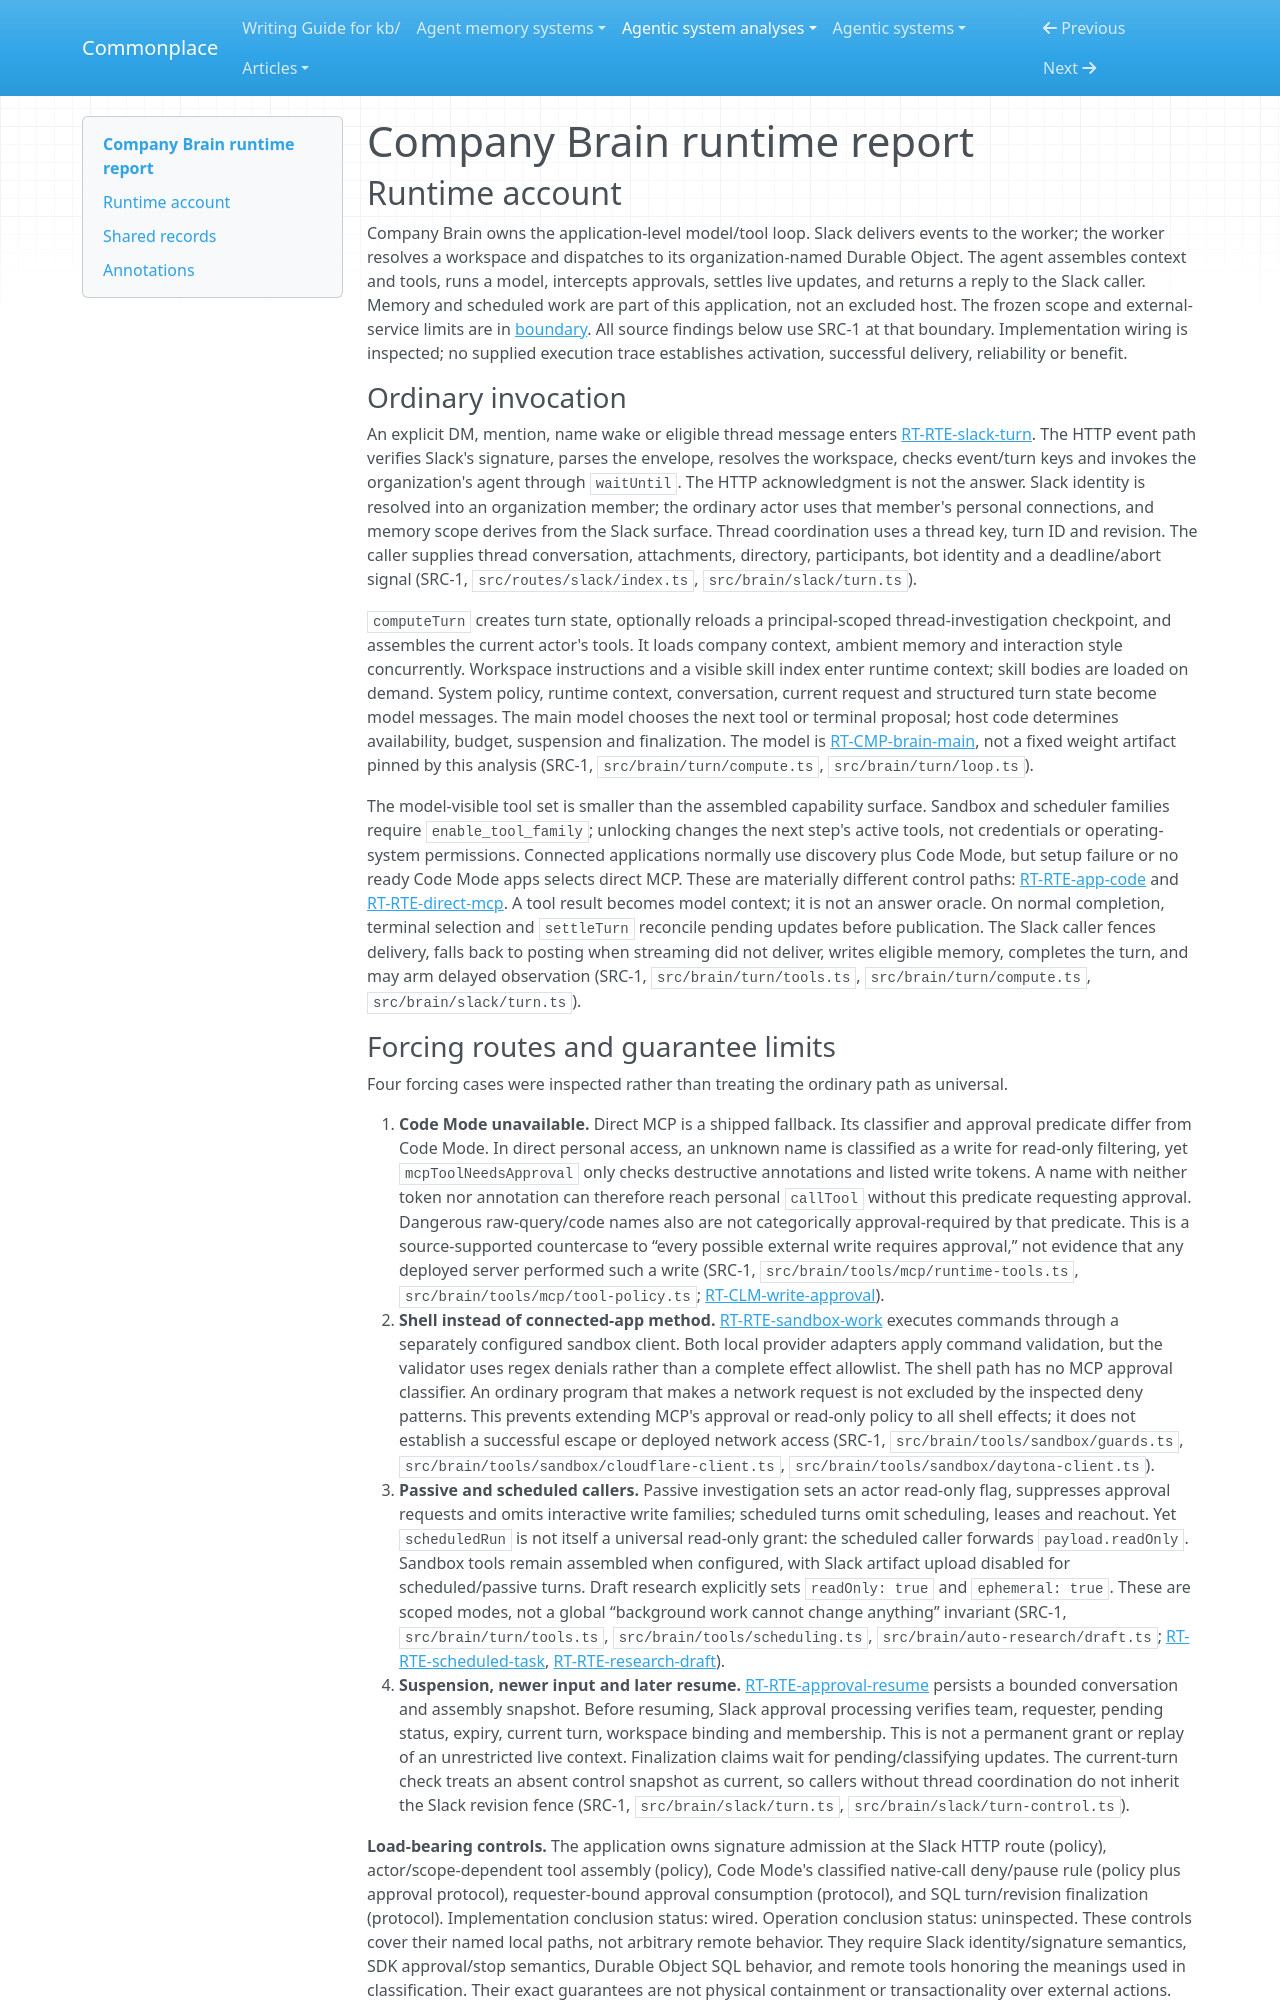

repository: zby/commonplace · page: agentic-system-analyses/retained/company-brain/runtime/index.html · generator: mkdocs

---
type: agentic-system-analyses/types/agentic-system-runtime-report.md
description: "Company Brain's Slack turn loop, alternate execution paths, local controls and change admission at the frozen worker revision."
run-id: AAS-2026-10-14-company-brain-30a9e8cfaeca-01
reviewed-boundary: ef8a45ef3aed97b32599c7d8007edefab6d14e9a
---

# Company Brain runtime report

## Runtime account

Company Brain owns the application-level model/tool loop. Slack delivers events to the worker; the worker resolves a workspace and dispatches to its organization-named Durable Object. The agent assembles context and tools, runs a model, intercepts approvals, settles live updates, and returns a reply to the Slack caller. Memory and scheduled work are part of this application, not an excluded host. The frozen scope and external-service limits are in [boundary](boundary.md#boundary-and-evidence). All source findings below use SRC-1 at that boundary. Implementation wiring is inspected; no supplied execution trace establishes activation, successful delivery, reliability or benefit.

### Ordinary invocation

An explicit DM, mention, name wake or eligible thread message enters [RT-RTE-slack-turn](#rt-rte-slack-turn). The HTTP event path verifies Slack's signature, parses the envelope, resolves the workspace, checks event/turn keys and invokes the organization's agent through `waitUntil`. The HTTP acknowledgment is not the answer. Slack identity is resolved into an organization member; the ordinary actor uses that member's personal connections, and memory scope derives from the Slack surface. Thread coordination uses a thread key, turn ID and revision. The caller supplies thread conversation, attachments, directory, participants, bot identity and a deadline/abort signal (SRC-1, `src/routes/slack/index.ts`, `src/brain/slack/turn.ts`).

`computeTurn` creates turn state, optionally reloads a principal-scoped thread-investigation checkpoint, and assembles the current actor's tools. It loads company context, ambient memory and interaction style concurrently. Workspace instructions and a visible skill index enter runtime context; skill bodies are loaded on demand. System policy, runtime context, conversation, current request and structured turn state become model messages. The main model chooses the next tool or terminal proposal; host code determines availability, budget, suspension and finalization. The model is [RT-CMP-brain-main](#rt-cmp-brain-main), not a fixed weight artifact pinned by this analysis (SRC-1, `src/brain/turn/compute.ts`, `src/brain/turn/loop.ts`).

The model-visible tool set is smaller than the assembled capability surface. Sandbox and scheduler families require `enable_tool_family`; unlocking changes the next step's active tools, not credentials or operating-system permissions. Connected applications normally use discovery plus Code Mode, but setup failure or no ready Code Mode apps selects direct MCP. These are materially different control paths: [RT-RTE-app-code](#rt-rte-app-code) and [RT-RTE-direct-mcp](#rt-rte-direct-mcp). A tool result becomes model context; it is not an answer oracle. On normal completion, terminal selection and `settleTurn` reconcile pending updates before publication. The Slack caller fences delivery, falls back to posting when streaming did not deliver, writes eligible memory, completes the turn, and may arm delayed observation (SRC-1, `src/brain/turn/tools.ts`, `src/brain/turn/compute.ts`, `src/brain/slack/turn.ts`).
